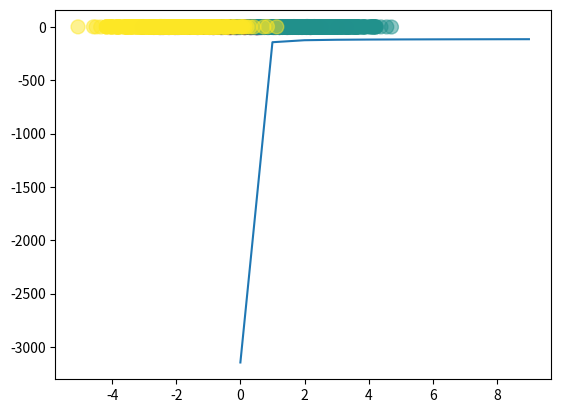

This chart was generated by the following Python code:

import numpy as np
import matplotlib.pyplot as plt

np.random.seed(1)

def forward(X, W1, b1, W2, b2):
    Z = 1 / (1 + np.exp(-X.dot(W1) - b1))
    A = Z.dot(W2) + b2
    expA = np.exp(A)
    Y = expA / expA.sum(axis=1, keepdims=True)
    return Y, Z


# determine the classification rate
# num correct / num total
def classification_rate(Y, P):
    n_correct = 0
    n_total = 0
    for i in range(len(Y)):
        n_total += 1
        if Y[i] == P[i]:
            n_correct += 1
    return float(n_correct) / n_total


def derivative_w2(Z, T, Y):
    N, K = T.shape
    M = Z.shape[1] # H is (N, M)

    # # slow
    # ret1 = np.zeros((M, K))
    # for n in xrange(N):
    #     for m in xrange(M):
    #         for k in xrange(K):
    #             ret1[m,k] += (T[n,k] - Y[n,k])*Z[n,m]

    # # a bit faster - let's not loop over m
    # ret2 = np.zeros((M, K))
    # for n in xrange(N):
    #     for k in xrange(K):
    #         ret2[:,k] += (T[n,k]* - Y[n,k])*Z[n,:]

    # assert(np.abs(ret1 - ret2).sum() < 0.00001)

    # # even faster  - let's not loop over k either
    # ret3 = np.zeros((M, K))
    # for n in xrange(N): # slow way first
    #     ret3 += np.outer( Z[n], T[n] - Y[n] )

    # assert(np.abs(ret1 - ret3).sum() < 0.00001)

    # fastest - let's not loop over anything
    ret4 = Z.T.dot(T - Y)
    # assert(np.abs(ret1 - ret4).sum() < 0.00001)

    return ret4


def derivative_w1(X, Z, T, Y, W2):
    N, D = X.shape
    M, K = W2.shape

    # slow way first
    # ret1 = np.zeros((X.shape[1], M))
    # for n in xrange(N):
    #     for k in xrange(K):
    #         for m in xrange(M):
    #             for d in xrange(D):
    #                 ret1[d,m] += (T[n,k] - Y[n,k])*W2[m,k]*Z[n,m]*(1 - Z[n,m])*X[n,d]

    # fastest
    dZ = (T - Y).dot(W2.T) * Z * (1 - Z)
    ret2 = X.T.dot(dZ)

    # assert(np.abs(ret1 - ret2).sum() < 0.00001)

    return ret2


def derivative_b2(T, Y):
    return (T - Y).sum(axis=0)


def derivative_b1(T, Y, W2, Z):
    return ((T - Y).dot(W2.T) * Z * (1 - Z)).sum(axis=0)


def cost(T, Y):
    tot = T * np.log(Y)
    return tot.sum()


def main():
    # create the data
    Nclass = 500
    D = 2 # dimensionality of input
    M = 3 # hidden layer size
    K = 3 # number of classes

    X1 = np.random.randn(Nclass, D) + np.array([0, -2])
    X2 = np.random.randn(Nclass, D) + np.array([2, 2])
    X3 = np.random.randn(Nclass, D) + np.array([-2, 2])
    X = np.vstack([X1, X2, X3])

    Y = np.array([0]*Nclass + [1]*Nclass + [2]*Nclass)
    N = len(Y)
    # turn Y into an indicator matrix for training
    T = np.zeros((N, K))
    for i in range(N):
        T[i, Y[i]] = 1

    # let's see what it looks like
    plt.scatter(X[:,0], X[:,1], c=Y, s=100, alpha=0.5)
    plt.show()

    # randomly initialize weights
    W1 = np.random.randn(D, M)
    b1 = np.random.randn(M)
    W2 = np.random.randn(M, K)
    b2 = np.random.randn(K)

    learning_rate = 1e-3
    costs = []
    for epoch in range(1000):
        output, hidden = forward(X, W1, b1, W2, b2)
        if epoch % 100 == 0:
            c = cost(T, output)
            P = np.argmax(output, axis=1)
            r = classification_rate(Y, P)
            print("cost:", c, "classification_rate:", r)
            costs.append(c)

        # this is gradient ASCENT, not DESCENT
        # be comfortable with both!
        # oldW2 = W2.copy()
        W2 += learning_rate * derivative_w2(hidden, T, output)
        b2 += learning_rate * derivative_b2(T, output)
        W1 += learning_rate * derivative_w1(X, hidden, T, output, W2)
        b1 += learning_rate * derivative_b1(T, output, W2, hidden)

    plt.plot(costs)
    plt.show()


if __name__ == '__main__':
    main()